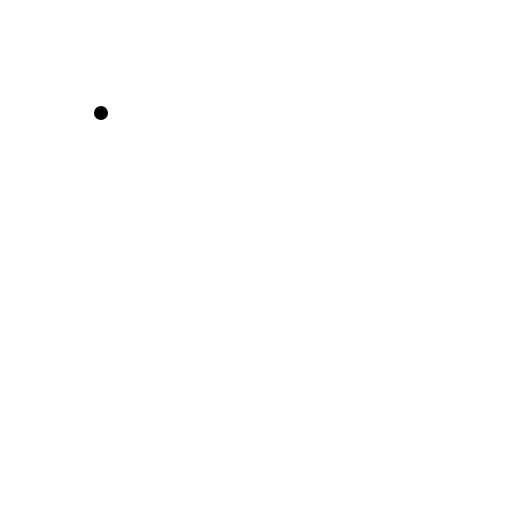
t = 0.00 s
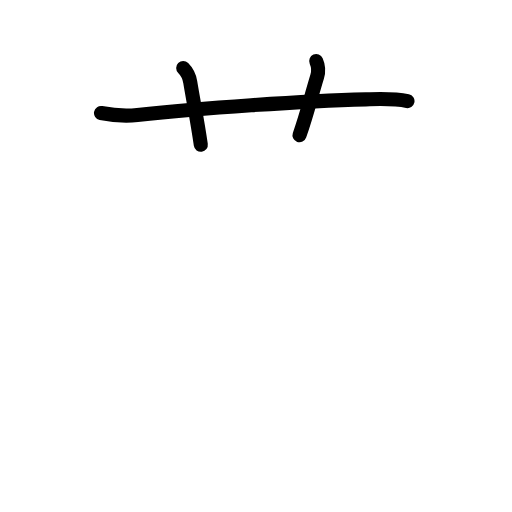
t = 2.60 s
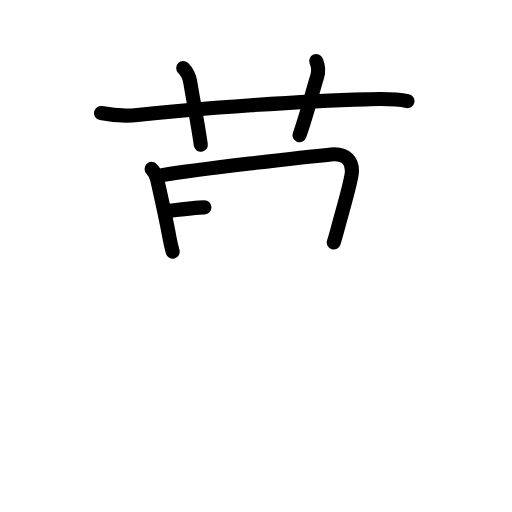
t = 5.20 s
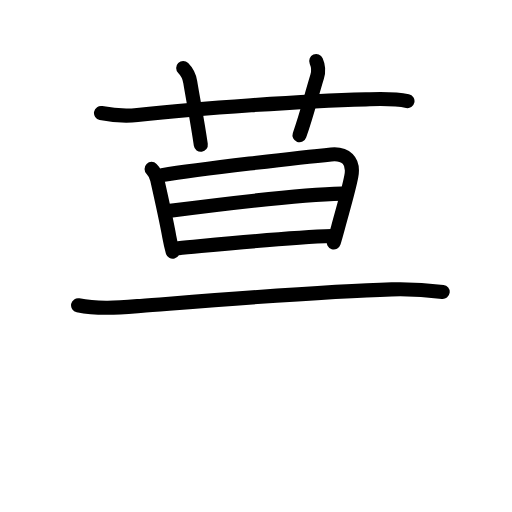
t = 7.80 s
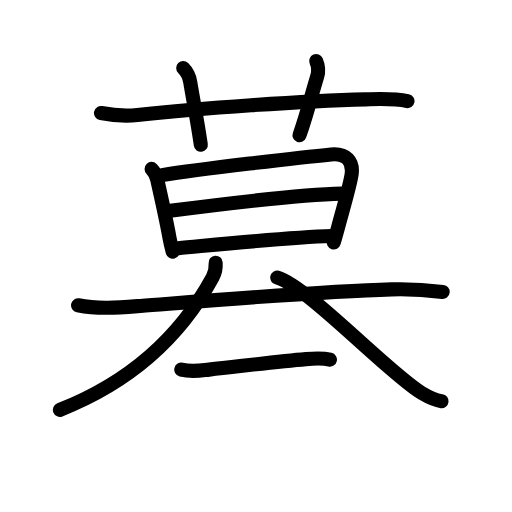
t = 10.40 s
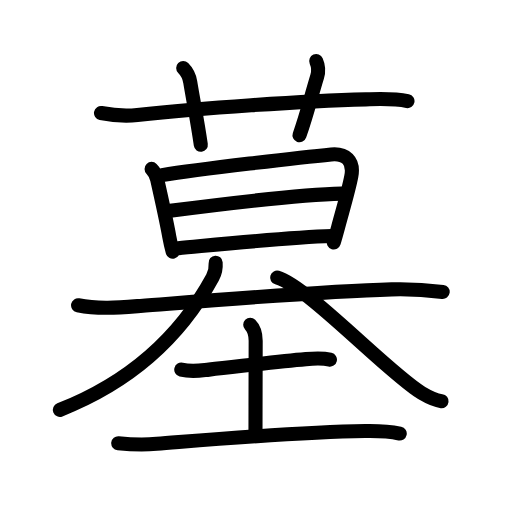
t = 13.00 s

The animated SVG that drew these frames (rendered in a browser with its animation timeline set to each time). Animation: 43 SMIL elements (animate=43); one cycle of 13.00 s.

<?xml version="1.0" encoding="UTF-8"?>
<!--
AniKanjiVG is licensed by CC-BY-SA Paul C. Sommerhoff (https://bitbucket.org/sommerhoff/anikanjivg).
AniKanjiVG uses KanjiVG which is licensed by CC-BY-SA Ulrich Apel (http://kanjivg.tagaini.net).
See also http://creativecommons.org/licenses/by-sa/3.0/
-->
<svg xmlns:kvg='http://kanjivg.tagaini.net' xmlns='http://www.w3.org/2000/svg' width='109' height='109' viewBox='0 0 109 109' style='fill:none;stroke:#000000;stroke-width:3;stroke-linecap:round;stroke-linejoin:round;' id="kvg:kanji_05893"><g id="kvg:05893" kvg:element="墓"><g id="kvg:05893-g1" kvg:element="莫" kvg:position="top" kvg:phon="莫"><g id="kvg:05893-g2" kvg:element="艹" kvg:variant="true" kvg:original="艸" kvg:position="top" kvg:radical="nelson"><path id="kvg:05893-s1" kvg:type="㇐" d="M21.5,24.06c2.88,0.57,5.23,0.71,7.75,0.43c13.2-1.45,35.2-2.99,48.63-3.34c2.96-0.08,5.96-0.24,8.87,0.37"><animate attributeName="d" begin="0.0s" dur="0.3333333333333333s" from="M21.5,24.06C21.5,24.06,21.5,24.06,21.5,24.06" to="M21.5,24.06c2.88,0.57,5.23,0.71,7.75,0.43" />
<animate attributeName="d" begin="0.3333333333333333s" dur="0.3333333333333333s" from="M21.5,24.06c2.88,0.57,5.23,0.71,7.75,0.43c0,0,0,0,0,0,0" to="M21.5,24.06c2.88,0.57,5.23,0.71,7.75,0.43c13.2-1.45,35.2-2.99,48.63-3.34" />
<animate attributeName="d" begin="0.6666666666666666s" dur="0.3333333333333333s" from="M21.5,24.06c2.88,0.57,5.23,0.71,7.75,0.43c13.2-1.45,35.2-2.99,48.63-3.34c0,0,0,0,0,0,0" to="M21.5,24.06c2.88,0.57,5.23,0.71,7.75,0.43c13.2-1.45,35.2-2.99,48.63-3.34c2.96-0.08,5.96-0.24,8.87,0.37" />
</path>
<path id="kvg:05893-s2" kvg:type="㇑a" d="M39,14.49c0.69,0.69,1.32,1.88,1.5,2.99c0.75,4.53,1.5,8.15,2.25,13.35"><animate attributeName="d" begin="1.0s" dur="0.5s" from="M39,14.49C39,14.49,39,14.49,39,14.49" to="M39,14.49c0.69,0.69,1.32,1.88,1.5,2.99" />
<animate attributeName="d" begin="1.5s" dur="0.5s" from="M39,14.49c0.69,0.69,1.32,1.88,1.5,2.99c0,0,0,0,0,0,0" to="M39,14.49c0.69,0.69,1.32,1.88,1.5,2.99c0.75,4.53,1.5,8.15,2.25,13.35" />
<animate attributeName="d" begin="0s" dur="1.0s" from="M-100,-100" to="M-100,-100" />
</path>
<path id="kvg:05893-s3" kvg:type="㇑a" d="M67.32,13c0.38,0.86,0.53,2.23,0.2,3.31c-1.56,5.12-1.98,7.37-3.76,12.49"><animate attributeName="d" begin="2.0s" dur="0.5s" from="M67.32,13C67.32,13,67.32,13,67.32,13" to="M67.32,13c0.38,0.86,0.53,2.23,0.2,3.31" />
<animate attributeName="d" begin="2.5s" dur="0.5s" from="M67.32,13c0.38,0.86,0.53,2.23,0.2,3.31c0,0,0,0,0,0,0" to="M67.32,13c0.38,0.86,0.53,2.23,0.2,3.31c-1.56,5.12-1.98,7.37-3.76,12.49" />
<animate attributeName="d" begin="0s" dur="2.0s" from="M-100,-100" to="M-100,-100" />
</path>
</g>
<g id="kvg:05893-g3" kvg:position="bottom"><g id="kvg:05893-g4" kvg:element="日"><path id="kvg:05893-s4" kvg:type="㇑" d="M32.27,35.96c0.58,0.58,1.06,1.67,1.19,2.24c0.8,3.55,2.02,9.09,2.59,12.25c0.24,1.3,0.55,2.54,0.71,3.13"><animate attributeName="d" begin="3.0s" dur="0.3333333333333333s" from="M32.27,35.96C32.27,35.96,32.27,35.96,32.27,35.96" to="M32.27,35.96c0.58,0.58,1.06,1.67,1.19,2.24" />
<animate attributeName="d" begin="3.3333333333333335s" dur="0.3333333333333333s" from="M32.27,35.96c0.58,0.58,1.06,1.67,1.19,2.24c0,0,0,0,0,0,0" to="M32.27,35.96c0.58,0.58,1.06,1.67,1.19,2.24c0.8,3.55,2.02,9.09,2.59,12.25" />
<animate attributeName="d" begin="3.6666666666666665s" dur="0.3333333333333333s" from="M32.27,35.96c0.58,0.58,1.06,1.67,1.19,2.24c0.8,3.55,2.02,9.09,2.59,12.25c0,0,0,0,0,0,0" to="M32.27,35.96c0.58,0.58,1.06,1.67,1.19,2.24c0.8,3.55,2.02,9.09,2.59,12.25c0.24,1.3,0.55,2.54,0.71,3.13" />
<animate attributeName="d" begin="0s" dur="3.0s" from="M-100,-100" to="M-100,-100" />
</path>
<path id="kvg:05893-s5" kvg:type="㇕a" d="M34.5,37.28c7.85-1.26,29.83-3.83,36.01-4.41c3.01-0.28,4.92,1.28,4.28,4.66c-0.56,2.97-1.82,7.15-2.81,10.85c-0.34,1.26-0.65,2.38-0.92,3.23"><animate attributeName="d" begin="4.0s" dur="0.25s" from="M34.5,37.28C34.5,37.28,34.5,37.28,34.5,37.28" to="M34.5,37.28c7.85-1.26,29.83-3.83,36.01-4.41" />
<animate attributeName="d" begin="4.25s" dur="0.25s" from="M34.5,37.28c7.85-1.26,29.83-3.83,36.01-4.41c0,0,0,0,0,0,0" to="M34.5,37.28c7.85-1.26,29.83-3.83,36.01-4.41c3.01-0.28,4.92,1.28,4.28,4.66" />
<animate attributeName="d" begin="4.5s" dur="0.25s" from="M34.5,37.28c7.85-1.26,29.83-3.83,36.01-4.41c3.01-0.28,4.92,1.28,4.28,4.66c0,0,0,0,0,0,0" to="M34.5,37.28c7.85-1.26,29.83-3.83,36.01-4.41c3.01-0.28,4.92,1.28,4.28,4.66c-0.56,2.97-1.82,7.15-2.81,10.85" />
<animate attributeName="d" begin="4.75s" dur="0.25s" from="M34.5,37.28c7.85-1.26,29.83-3.83,36.01-4.41c3.01-0.28,4.92,1.28,4.28,4.66c-0.56,2.97-1.82,7.15-2.81,10.85c0,0,0,0,0,0,0" to="M34.5,37.28c7.85-1.26,29.83-3.83,36.01-4.41c3.01-0.28,4.92,1.28,4.28,4.66c-0.56,2.97-1.82,7.15-2.81,10.85c-0.34,1.26-0.65,2.38-0.92,3.23" />
<animate attributeName="d" begin="0s" dur="4.0s" from="M-100,-100" to="M-100,-100" />
</path>
<path id="kvg:05893-s6" kvg:type="㇐a" d="M36.23,44.88C46.88,43.5,65,41.38,72.71,41.23"><animate attributeName="d" begin="5.0s" dur="1.0s" from="M36.23,44.88C36.23,44.88,36.23,44.88,36.23,44.88" to="M36.23,44.88C46.88,43.5,65,41.38,72.71,41.23" />
<animate attributeName="d" begin="0s" dur="5.0s" from="M-100,-100" to="M-100,-100" />
</path>
<path id="kvg:05893-s7" kvg:type="㇐a" d="M37.93,52.84C47,52,61.25,50.52,70.61,50.25"><animate attributeName="d" begin="6.0s" dur="1.0s" from="M37.93,52.84C37.93,52.84,37.93,52.84,37.93,52.84" to="M37.93,52.84C47,52,61.25,50.52,70.61,50.25" />
<animate attributeName="d" begin="0s" dur="6.0s" from="M-100,-100" to="M-100,-100" />
</path>
</g>
<g id="kvg:05893-g5" kvg:element="大"><path id="kvg:05893-s8" kvg:type="㇐" d="M16.62,64.99c4.36,0.89,8.87,0.48,13.26,0.14c16.36-1.27,38.74-3.13,53.5-3.53c4.3-0.12,6.62,0.02,10.86,0.55"><animate attributeName="d" begin="7.0s" dur="0.3333333333333333s" from="M16.62,64.99C16.62,64.99,16.62,64.99,16.62,64.99" to="M16.62,64.99c4.36,0.89,8.87,0.48,13.26,0.14" />
<animate attributeName="d" begin="7.333333333333333s" dur="0.3333333333333333s" from="M16.62,64.99c4.36,0.89,8.87,0.48,13.26,0.14c0,0,0,0,0,0,0" to="M16.62,64.99c4.36,0.89,8.87,0.48,13.26,0.14c16.36-1.27,38.74-3.13,53.5-3.53" />
<animate attributeName="d" begin="7.666666666666667s" dur="0.3333333333333333s" from="M16.62,64.99c4.36,0.89,8.87,0.48,13.26,0.14c16.36-1.27,38.74-3.13,53.5-3.53c0,0,0,0,0,0,0" to="M16.62,64.99c4.36,0.89,8.87,0.48,13.26,0.14c16.36-1.27,38.74-3.13,53.5-3.53c4.3-0.12,6.62,0.02,10.86,0.55" />
<animate attributeName="d" begin="0s" dur="7.0s" from="M-100,-100" to="M-100,-100" />
</path>
<path id="kvg:05893-s9" kvg:type="㇒" d="M45.91,55.93c0.09,1.19-0.21,2.31-0.66,3.15C38.62,71.25,28,81.25,12.75,87.25"><animate attributeName="d" begin="8.0s" dur="0.5s" from="M45.91,55.93C45.91,55.93,45.91,55.93,45.91,55.93" to="M45.91,55.93c0.09,1.19-0.21,2.31-0.66,3.15" />
<animate attributeName="d" begin="8.5s" dur="0.5s" from="M45.91,55.93c0.09,1.19-0.21,2.31-0.66,3.15c0,0,0,0,0,0,0" to="M45.91,55.93c0.09,1.19-0.21,2.31-0.66,3.15C38.62,71.25,28,81.25,12.75,87.25" />
<animate attributeName="d" begin="0s" dur="8.0s" from="M-100,-100" to="M-100,-100" />
</path>
<path id="kvg:05893-s10" kvg:type="㇏" d="M59,59.1c6.5,1.9,23.87,20.49,30.77,24.57c2.35,1.39,3.16,1.6,4.23,1.73"><animate attributeName="d" begin="9.0s" dur="0.5s" from="M59,59.1C59,59.1,59,59.1,59,59.1" to="M59,59.1c6.5,1.9,23.87,20.49,30.77,24.57" />
<animate attributeName="d" begin="9.5s" dur="0.5s" from="M59,59.1c6.5,1.9,23.87,20.49,30.77,24.57c0,0,0,0,0,0,0" to="M59,59.1c6.5,1.9,23.87,20.49,30.77,24.57c2.35,1.39,3.16,1.6,4.23,1.73" />
<animate attributeName="d" begin="0s" dur="9.0s" from="M-100,-100" to="M-100,-100" />
</path>
</g>
</g>
</g>
<g id="kvg:05893-g6" kvg:element="土" kvg:position="bottom" kvg:radical="tradit"><path id="kvg:05893-s11" kvg:type="㇐" d="M38.59,78.69c2.28,0.56,4.05,0.2,5.91,0c6.99-0.76,14.51-1.73,20.62-2.24c1.74-0.15,3.4-0.29,5.12,0.11"><animate attributeName="d" begin="10.0s" dur="0.3333333333333333s" from="M38.59,78.69C38.59,78.69,38.59,78.69,38.59,78.69" to="M38.59,78.69c2.28,0.56,4.05,0.2,5.91,0" />
<animate attributeName="d" begin="10.333333333333334s" dur="0.3333333333333333s" from="M38.59,78.69c2.28,0.56,4.05,0.2,5.91,0c0,0,0,0,0,0,0" to="M38.59,78.69c2.28,0.56,4.05,0.2,5.91,0c6.99-0.76,14.51-1.73,20.62-2.24" />
<animate attributeName="d" begin="10.666666666666666s" dur="0.3333333333333333s" from="M38.59,78.69c2.28,0.56,4.05,0.2,5.91,0c6.99-0.76,14.51-1.73,20.62-2.24c0,0,0,0,0,0,0" to="M38.59,78.69c2.28,0.56,4.05,0.2,5.91,0c6.99-0.76,14.51-1.73,20.62-2.24c1.74-0.15,3.4-0.29,5.12,0.11" />
<animate attributeName="d" begin="0s" dur="10.0s" from="M-100,-100" to="M-100,-100" />
</path>
<path id="kvg:05893-s12" kvg:type="㇑a" d="M53.27,69.12c0.81,0.81,1.16,1.96,1.16,3.44c0,9.52-0.04,12.95-0.04,19.23"><animate attributeName="d" begin="11.0s" dur="0.5s" from="M53.27,69.12C53.27,69.12,53.27,69.12,53.27,69.12" to="M53.27,69.12c0.81,0.81,1.16,1.96,1.16,3.44" />
<animate attributeName="d" begin="11.5s" dur="0.5s" from="M53.27,69.12c0.81,0.81,1.16,1.96,1.16,3.44c0,0,0,0,0,0,0" to="M53.27,69.12c0.81,0.81,1.16,1.96,1.16,3.44c0,9.52-0.04,12.95-0.04,19.23" />
<animate attributeName="d" begin="0s" dur="11.0s" from="M-100,-100" to="M-100,-100" />
</path>
<path id="kvg:05893-s13" kvg:type="㇐" d="M25.17,94.35c2.71,0.28,5.59,0.35,8.21,0.14c13.57-1.08,29.5-2.49,44.38-2.72c2.4-0.04,4.99,0.03,7.34,0.53"><animate attributeName="d" begin="12.0s" dur="0.3333333333333333s" from="M25.17,94.35C25.17,94.35,25.17,94.35,25.17,94.35" to="M25.17,94.35c2.71,0.28,5.59,0.35,8.21,0.14" />
<animate attributeName="d" begin="12.333333333333334s" dur="0.3333333333333333s" from="M25.17,94.35c2.71,0.28,5.59,0.35,8.21,0.14c0,0,0,0,0,0,0" to="M25.17,94.35c2.71,0.28,5.59,0.35,8.21,0.14c13.57-1.08,29.5-2.49,44.38-2.72" />
<animate attributeName="d" begin="12.666666666666666s" dur="0.3333333333333333s" from="M25.17,94.35c2.71,0.28,5.59,0.35,8.21,0.14c13.57-1.08,29.5-2.49,44.38-2.72c0,0,0,0,0,0,0" to="M25.17,94.35c2.71,0.28,5.59,0.35,8.21,0.14c13.57-1.08,29.5-2.49,44.38-2.72c2.4-0.04,4.99,0.03,7.34,0.53" />
<animate attributeName="d" begin="0s" dur="12.0s" from="M-100,-100" to="M-100,-100" />
</path>
</g>
</g>
</svg>
